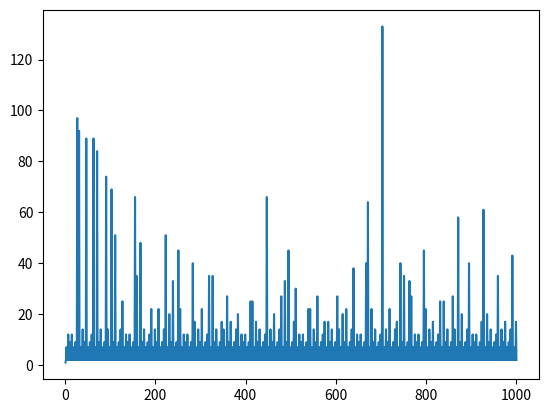

Write the Python code that produced this figure.
import matplotlib.pyplot as plt

class Euler:

    def __init__(self):
        self.q_val = 0
        self.chain = []
        self.chain_len_list = []
        self.prev_chain_len = 0

        self.prev_chain_len_list = []
        self.x_list = []
        self.y_list = []

    def numProcessing(self, num):
        self.chain.append(num)
        while num != 1:
            if num < self.q_val:
                break




            if num % 2 == 0:
                num //= 2
            else:
                num = 3*num + 1
            self.chain.append(num)
    
    def generate_axis(self, qchain):
        self.prev_chain_len_list.append(len(qchain))
        # print("Append", len(self.chain))

    def plotting(self, a_list):
        for x,y in enumerate(a_list):
            self.x_list.append(x + 1)
            self.y_list.append(y)

        plt.plot(self.x_list, self.y_list)
        pass

q = Euler()
ans_found = False

# while not ans_found:
if __name__ == "__main__":
    while q.q_val != 1000:
        q.q_val += 1
        # print("Testing num:", q.q_val)
        q.numProcessing(q.q_val)
        q.generate_axis(q.chain)

        curr_chain_len = len(q.chain)
        q.chain_len_list.append(curr_chain_len)
        if q.prev_chain_len != 0 and q.prev_chain_len >= curr_chain_len:
            ans_found = True
            ans = curr_chain_len
            # break
        else:   #If curr chain len is 0 or is smaller than new chain's len 
            q.prev_chain_len = curr_chain_len
        q.chain.clear()

    q.plotting(q.prev_chain_len_list)
    plt.show()
    print("Answer", ans)